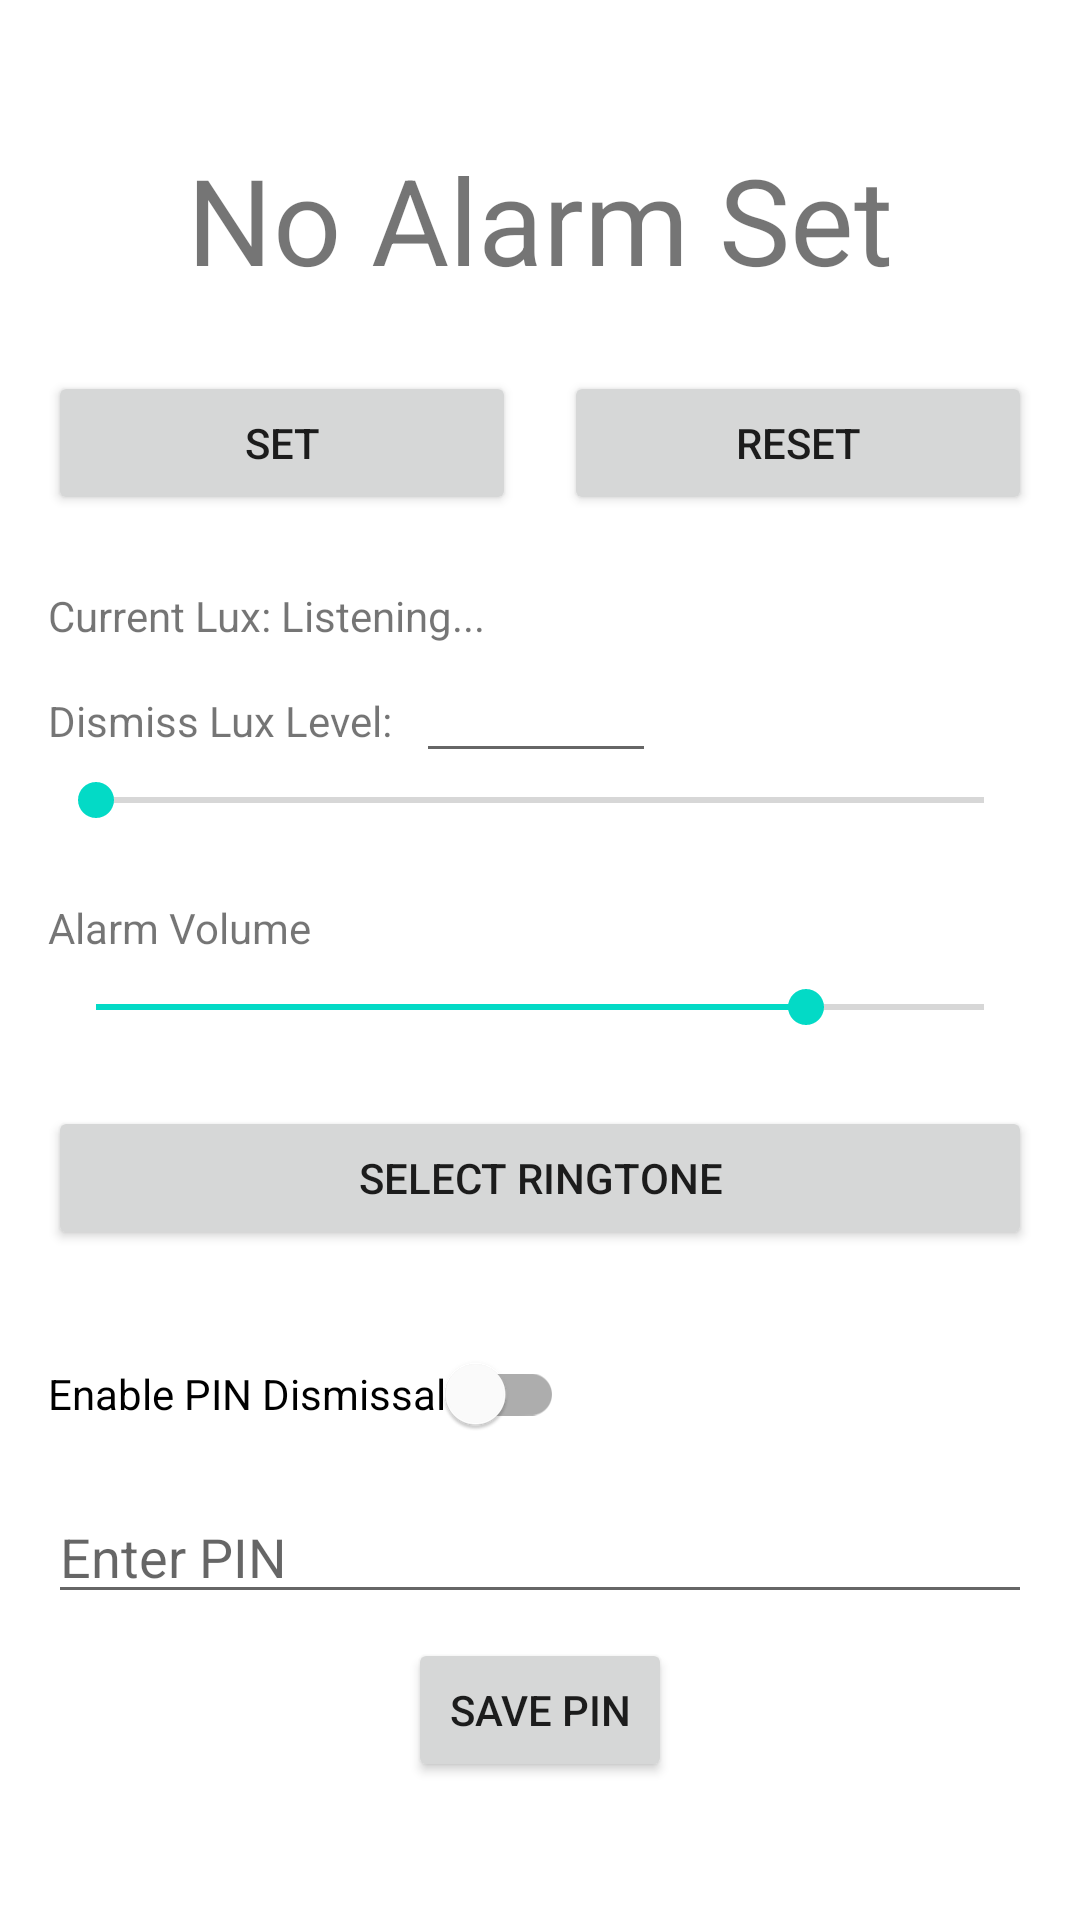

The Android layout XML behind this screen, and the referenced resources:
<!-- AndroidManifest.xml: fallback theme Theme.MaterialComponents.DayNight.NoActionBar -->
<!-- res/layout/activity_main.xml -->
<?xml version="1.0" encoding="utf-8"?>
<ScrollView xmlns:android="http://schemas.android.com/apk/res/android"
    xmlns:app="http://schemas.android.com/apk/res-auto"
    xmlns:tools="http://schemas.android.com/tools"
    android:layout_width="match_parent"
    android:layout_height="match_parent"
    android:fillViewport="true">

    <androidx.constraintlayout.widget.ConstraintLayout
        android:layout_width="match_parent"
        android:layout_height="wrap_content"
        android:padding="16dp"
        tools:context=".MainActivity">

        

        <TextView
            android:id="@+id/alarmTimeText"
            android:layout_width="wrap_content"
            android:layout_height="wrap_content"
            android:text="No Alarm Set"
            android:textSize="40sp"
            app:layout_constraintBottom_toTopOf="@+id/buttonContainer"
            app:layout_constraintEnd_toEndOf="parent"
            app:layout_constraintStart_toStartOf="parent"
            app:layout_constraintTop_toTopOf="parent"
            app:layout_constraintVertical_chainStyle="packed" />

        <LinearLayout
            android:id="@+id/buttonContainer"
            android:layout_width="0dp"
            android:layout_height="wrap_content"
            android:layout_marginTop="24dp"
            android:orientation="horizontal"
            app:layout_constraintBottom_toTopOf="@+id/luxValueText"
            app:layout_constraintEnd_toEndOf="parent"
            app:layout_constraintStart_toStartOf="parent"
            app:layout_constraintTop_toBottomOf="@+id/alarmTimeText">

            <Button
                android:id="@+id/setAlarmButton"
                android:layout_width="0dp"
                android:layout_height="wrap_content"
                android:layout_weight="1"
                android:text="Set" />

            <View
                android:layout_width="16dp"
                android:layout_height="1dp" />

            <Button
                android:id="@+id/setAlarmButton2"
                android:layout_width="0dp"
                android:layout_height="wrap_content"
                android:layout_weight="1"
                android:text="Reset" />

        </LinearLayout>

        <TextView
            android:id="@+id/luxValueText"
            android:layout_width="wrap_content"
            android:layout_height="wrap_content"
            android:layout_marginTop="24dp"
            android:text="Current Lux: Listening..."
            app:layout_constraintBottom_toTopOf="@+id/luxThresholdLabel"
            app:layout_constraintStart_toStartOf="parent"
            app:layout_constraintTop_toBottomOf="@+id/buttonContainer" />

        <TextView
            android:id="@+id/luxThresholdLabel"
            android:layout_width="wrap_content"
            android:layout_height="wrap_content"
            android:layout_marginTop="16dp"
            android:text="Dismiss Lux Level:"
            app:layout_constraintBottom_toTopOf="@+id/luxThresholdSeekBar"
            app:layout_constraintStart_toStartOf="parent"
            app:layout_constraintTop_toBottomOf="@+id/luxValueText" />

        <EditText
            android:id="@+id/luxEditText"
            android:layout_width="80dp"
            android:layout_height="wrap_content"
            android:layout_marginStart="8dp"
            android:inputType="number"
            app:layout_constraintBaseline_toBaselineOf="@+id/luxThresholdLabel"
            app:layout_constraintStart_toEndOf="@+id/luxThresholdLabel" />

        <SeekBar
            android:id="@+id/luxThresholdSeekBar"
            android:layout_width="0dp"
            android:layout_height="wrap_content"
            android:layout_marginTop="8dp"
            android:max="1000"
            app:layout_constraintBottom_toTopOf="@+id/volumeLabel"
            app:layout_constraintEnd_toEndOf="parent"
            app:layout_constraintStart_toStartOf="parent"
            app:layout_constraintTop_toBottomOf="@+id/luxThresholdLabel" />

        <TextView
            android:id="@+id/volumeLabel"
            android:layout_width="wrap_content"
            android:layout_height="wrap_content"
            android:layout_marginTop="24dp"
            android:text="Alarm Volume"
            app:layout_constraintBottom_toTopOf="@+id/volumeSeekBar"
            app:layout_constraintStart_toStartOf="parent"
            app:layout_constraintTop_toBottomOf="@+id/luxThresholdSeekBar" />

        <SeekBar
            android:id="@+id/volumeSeekBar"
            android:layout_width="0dp"
            android:layout_height="wrap_content"
            android:layout_marginTop="8dp"
            android:max="100"
            android:progress="80"
            app:layout_constraintBottom_toTopOf="@+id/ringtoneButton"
            app:layout_constraintEnd_toEndOf="parent"
            app:layout_constraintStart_toStartOf="parent"
            app:layout_constraintTop_toBottomOf="@+id/volumeLabel" />

        <Button
            android:id="@+id/ringtoneButton"
            android:layout_width="0dp"
            android:layout_height="wrap_content"
            android:layout_marginTop="24dp"
            android:text="Select Ringtone"
            app:layout_constraintBottom_toTopOf="@+id/pinEnabledSwitch"
            app:layout_constraintEnd_toEndOf="parent"
            app:layout_constraintStart_toStartOf="parent"
            app:layout_constraintTop_toBottomOf="@+id/volumeSeekBar" />

        <com.google.android.material.switchmaterial.SwitchMaterial
            android:id="@+id/pinEnabledSwitch"
            android:layout_width="wrap_content"
            android:layout_height="wrap_content"
            android:layout_marginTop="24dp"
            android:text="Enable PIN Dismissal"
            app:layout_constraintBottom_toTopOf="@+id/pinEditText"
            app:layout_constraintStart_toStartOf="parent"
            app:layout_constraintTop_toBottomOf="@+id/ringtoneButton" />

        <EditText
            android:id="@+id/pinEditText"
            android:layout_width="0dp"
            android:layout_height="wrap_content"
            android:layout_marginTop="8dp"
            android:hint="Enter PIN"
            android:inputType="numberPassword"
            app:layout_constraintBottom_toTopOf="@+id/savePinButton"
            app:layout_constraintEnd_toEndOf="parent"
            app:layout_constraintStart_toStartOf="parent"
            app:layout_constraintTop_toBottomOf="@+id/pinEnabledSwitch" />

        <Button
            android:id="@+id/savePinButton"
            android:layout_width="wrap_content"
            android:layout_height="wrap_content"
            android:layout_marginTop="8dp"
            android:text="Save PIN"
            app:layout_constraintBottom_toBottomOf="parent"
            app:layout_constraintEnd_toEndOf="parent"
            app:layout_constraintStart_toStartOf="parent"
            app:layout_constraintTop_toBottomOf="@+id/pinEditText" />

    </androidx.constraintlayout.widget.ConstraintLayout>
</ScrollView>
<!-- resources referenced by this layout -->
<resources>

</resources>
